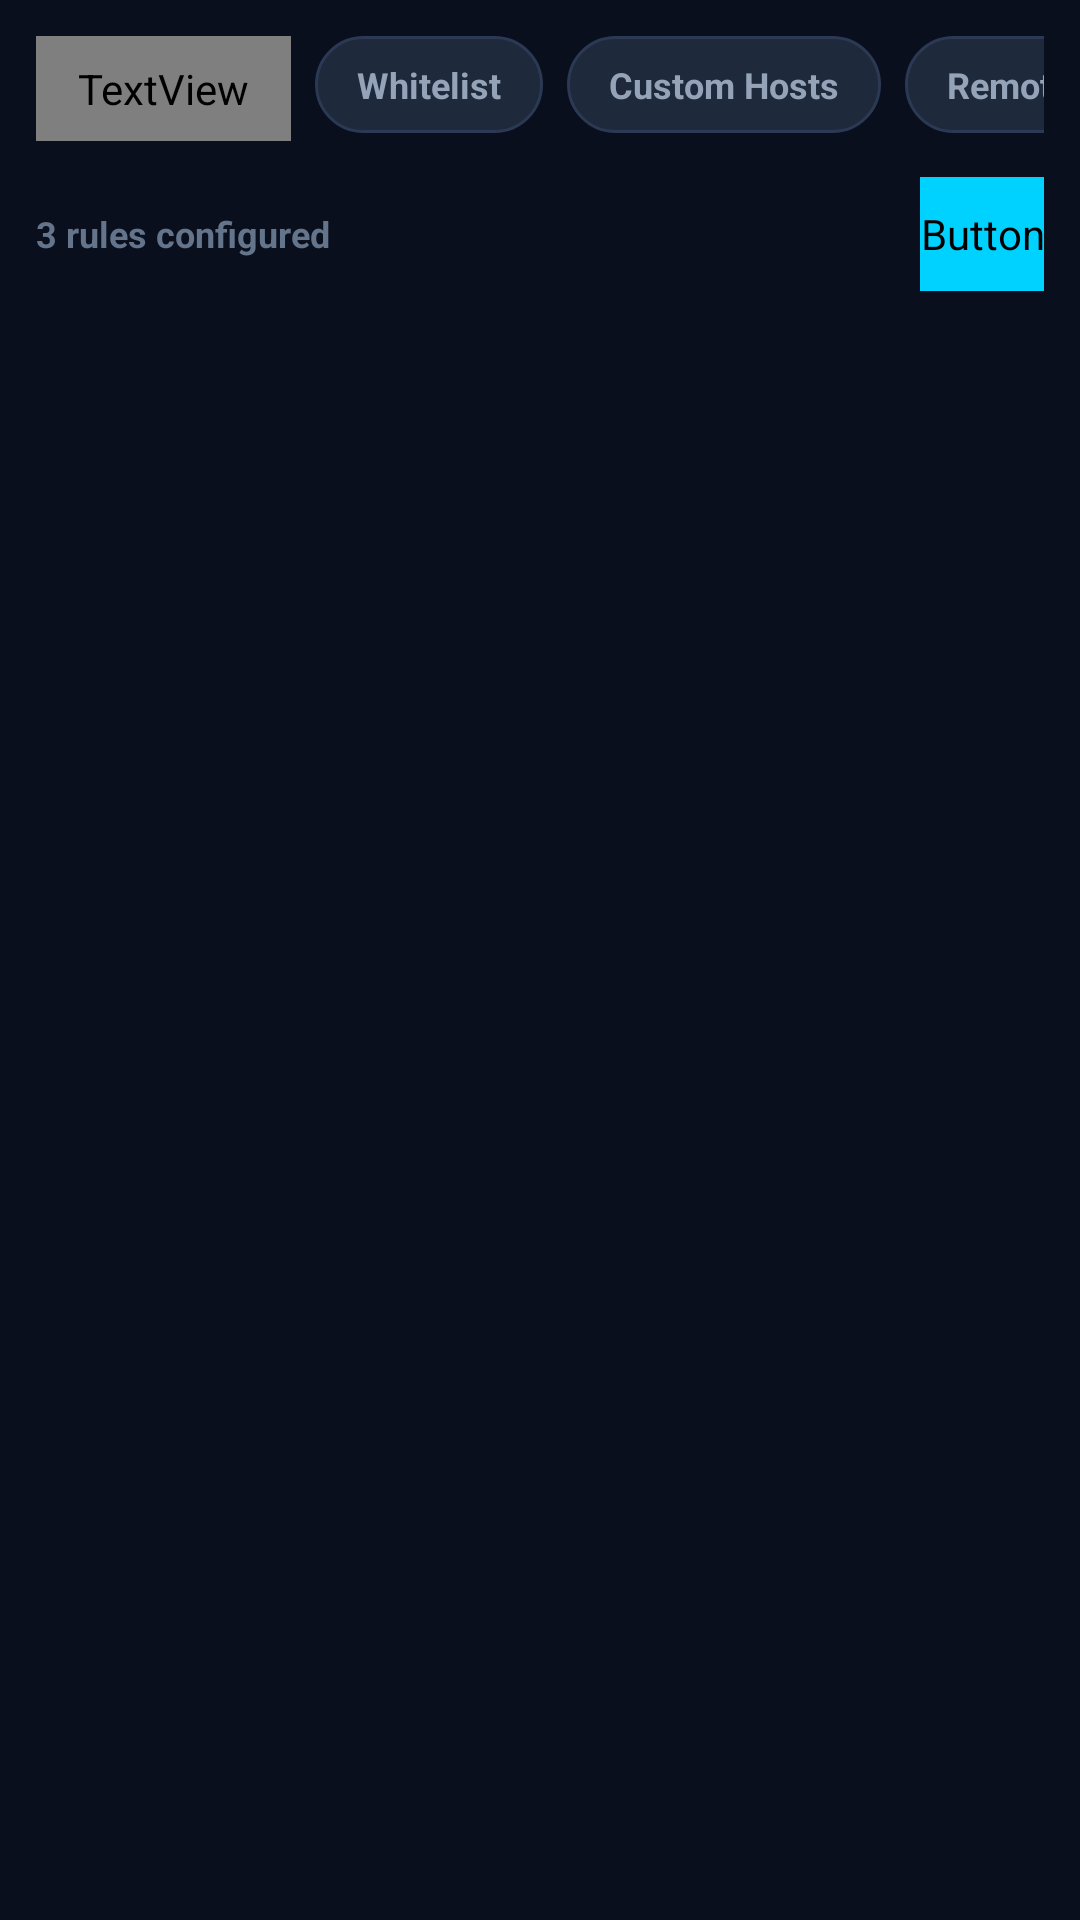

Android layout source for this screen:
<!-- AndroidManifest.xml: application theme Theme.MyApplication -->
<!-- res/layout/view_rules.xml -->
<?xml version="1.0" encoding="utf-8"?>
<LinearLayout xmlns:android="http://schemas.android.com/apk/res/android"
    xmlns:app="http://schemas.android.com/apk/res-auto"
    android:layout_width="match_parent"
    android:layout_height="match_parent"
    android:background="@color/bg_dark"
    android:orientation="vertical"
    android:padding="12dp">

    
    <HorizontalScrollView
        android:layout_width="match_parent"
        android:layout_height="wrap_content"
        android:scrollbars="none">

        <LinearLayout
            android:layout_width="wrap_content"
            android:layout_height="wrap_content"
            android:orientation="horizontal">

            <TextView
                android:id="@+id/chip_subtab_blocked"
                android:layout_width="wrap_content"
                android:layout_height="wrap_content"
                android:background="@drawable/bg_chip_selected"
                android:paddingStart="14dp"
                android:paddingTop="8dp"
                android:paddingEnd="14dp"
                android:paddingBottom="8dp"
                android:text="@string/subtab_blocked"
                android:textColor="@color/on_primary"
                android:textSize="12sp"
                android:textStyle="bold" />

            <TextView
                android:id="@+id/chip_subtab_whitelist"
                android:layout_width="wrap_content"
                android:layout_height="wrap_content"
                android:layout_marginStart="8dp"
                android:background="@drawable/bg_chip_unselected"
                android:paddingStart="14dp"
                android:paddingTop="8dp"
                android:paddingEnd="14dp"
                android:paddingBottom="8dp"
                android:text="@string/subtab_whitelist"
                android:textColor="@color/text_secondary"
                android:textSize="12sp"
                android:textStyle="bold" />

            <TextView
                android:id="@+id/chip_subtab_mappings"
                android:layout_width="wrap_content"
                android:layout_height="wrap_content"
                android:layout_marginStart="8dp"
                android:background="@drawable/bg_chip_unselected"
                android:paddingStart="14dp"
                android:paddingTop="8dp"
                android:paddingEnd="14dp"
                android:paddingBottom="8dp"
                android:text="@string/subtab_mappings"
                android:textColor="@color/text_secondary"
                android:textSize="12sp"
                android:textStyle="bold" />

            <TextView
                android:id="@+id/chip_subtab_remote"
                android:layout_width="wrap_content"
                android:layout_height="wrap_content"
                android:layout_marginStart="8dp"
                android:background="@drawable/bg_chip_unselected"
                android:paddingStart="14dp"
                android:paddingTop="8dp"
                android:paddingEnd="14dp"
                android:paddingBottom="8dp"
                android:text="@string/subtab_remote"
                android:textColor="@color/text_secondary"
                android:textSize="12sp"
                android:textStyle="bold" />
        </LinearLayout>
    </HorizontalScrollView>

    
    <LinearLayout
        android:layout_width="match_parent"
        android:layout_height="wrap_content"
        android:layout_marginTop="12dp"
        android:gravity="center_vertical"
        android:orientation="horizontal">

        <TextView
            android:id="@+id/tv_rules_count"
            android:layout_width="0dp"
            android:layout_height="wrap_content"
            android:layout_weight="1"
            android:text="@string/ui_3_rules_configured"
            android:textColor="@color/text_muted"
            android:textSize="12sp"
            android:textStyle="bold" />

        <Button
            android:id="@+id/btn_sync_sources"
            style="@style/Widget.MaterialComponents.Button.TextButton"
            android:layout_width="wrap_content"
            android:layout_height="wrap_content"
            android:text="@string/btn_sync_all"
            android:textColor="@color/colorPrimary"
            android:textSize="12sp"
            android:visibility="gone" />

        <Button
            android:id="@+id/btn_add_rule_action"
            android:layout_width="wrap_content"
            android:layout_height="38dp"
            android:backgroundTint="@color/colorPrimary"
            android:text="@string/btn_add_rule"
            android:textColor="@color/on_primary"
            android:textSize="12sp"
            android:textStyle="bold" />
    </LinearLayout>

    
    <FrameLayout
        android:layout_width="match_parent"
        android:layout_height="0dp"
        android:layout_marginTop="8dp"
        android:layout_weight="1">

        <androidx.recyclerview.widget.RecyclerView
            android:id="@+id/rv_rules"
            android:layout_width="match_parent"
            android:layout_height="match_parent"
            android:clipToPadding="false"
            android:scrollbars="vertical" />

        <LinearLayout
            android:id="@+id/layout_rules_empty"
            android:layout_width="match_parent"
            android:layout_height="match_parent"
            android:gravity="center"
            android:orientation="vertical"
            android:visibility="gone">

            <ImageView
                android:layout_width="48dp"
                android:layout_height="48dp"
                android:contentDescription="@string/ui_no_rules"
                android:src="@drawable/ic_rules" />

            <TextView
                android:id="@+id/tv_rules_empty_text"
                android:layout_width="wrap_content"
                android:layout_height="wrap_content"
                android:layout_marginTop="12dp"
                android:text="@string/ui_no_rules_in_this_category"
                android:textColor="@color/text_secondary"
                android:textSize="14sp" />
        </LinearLayout>
    </FrameLayout>

</LinearLayout>
<!-- resources referenced by this layout -->
<resources>
  <color name="bg_dark">#0A0F1D</color>
  <color name="colorPrimary">#00D2FF</color>
  <color name="on_primary">#031024</color>
  <color name="text_muted">#64748B</color>
  <color name="text_secondary">#94A3B8</color>
  <!-- drawable bg_chip_selected (drawable) -->
  <?xml version="1.0" encoding="utf-8"?>
  <shape xmlns:android="http://schemas.android.com/apk/res/android"
      android:shape="rectangle">
      <corners android:radius="20dp" />
      <solid android:color="@color/colorPrimary" />
  </shape>
  <!-- drawable bg_chip_unselected (drawable) -->
  <?xml version="1.0" encoding="utf-8"?>
  <shape xmlns:android="http://schemas.android.com/apk/res/android"
      android:shape="rectangle">
      <corners android:radius="20dp" />
      <solid android:color="@color/surface_variant" />
      <stroke
          android:width="1dp"
          android:color="@color/surface_stroke" />
  </shape>
  <!-- drawable ic_rules (drawable) -->
  <?xml version="1.0" encoding="utf-8"?>
  <vector xmlns:android="http://schemas.android.com/apk/res/android"
      android:width="24dp"
      android:height="24dp"
      android:viewportWidth="24"
      android:viewportHeight="24">
      <path
          android:fillColor="#00D2FF"
          android:pathData="M12,2C6.48,2 2,6.48 2,12s4.48,10 10,10 10,-4.48 10,-10S17.52,2 12,2zm-1,17.93c-3.95,-0.49 -7,-3.85 -7,-7.93 0,-0.62 0.08,-1.21 0.21,-1.79L9,15v1c0,1.1 0.9,2 2,2v0.93zm6.9,-2.54c-0.26,-0.81 -1,-1.39 -1.9,-1.39h-1v-3c0,-0.55 -0.45,-1 -1,-1H8v-2h2c0.55,0 1,-0.45 1,-1V7h2c1.1,0 2,-0.9 2,-2v-0.41c2.93,1.19 5,4.06 5,7.41 0,2.08 -0.8,3.97 -2.1,5.39z" />
  </vector>
  <string name="btn_add_rule">Add Rule</string>
  <string name="btn_sync_all">Sync Blocklists</string>
  <string name="subtab_blocked">Blocked Domains</string>
  <string name="subtab_mappings">Custom Hosts</string>
  <string name="subtab_remote">Remote Lists</string>
  <string name="subtab_whitelist">Whitelist</string>
  <string name="ui_3_rules_configured">3 rules configured</string>
  <string name="ui_no_rules">No rules</string>
  <string name="ui_no_rules_in_this_category">No rules in this category</string>
  <style name="Theme.MyApplication" parent="Theme.MaterialComponents.DayNight.NoActionBar">
          <item name="colorPrimary">@color/colorPrimary</item>
          <item name="colorPrimaryVariant">@color/colorPrimaryDark</item>
          <item name="colorOnPrimary">#031024</item>
          <item name="colorSecondary">@color/colorAccent</item>
          <item name="colorSecondaryVariant">@color/colorAccent</item>
          <item name="colorOnSecondary">#031024</item>
          <item name="android:statusBarColor">@color/bg_dark</item>
          <item name="android:windowBackground">@color/bg_dark</item>
          <item name="android:navigationBarColor">@color/bg_dark</item>
          <item name="android:textColorPrimary">@color/text_primary</item>
          <item name="android:textColorSecondary">@color/text_secondary</item>
      </style>
  <color name="surface_variant">#1E293B</color>
  <color name="surface_stroke">#2B3954</color>
  <color name="colorPrimaryDark">#0A0F1D</color>
  <color name="colorAccent">#00E676</color>
  <color name="text_primary">#F8FAFC</color>
</resources>
